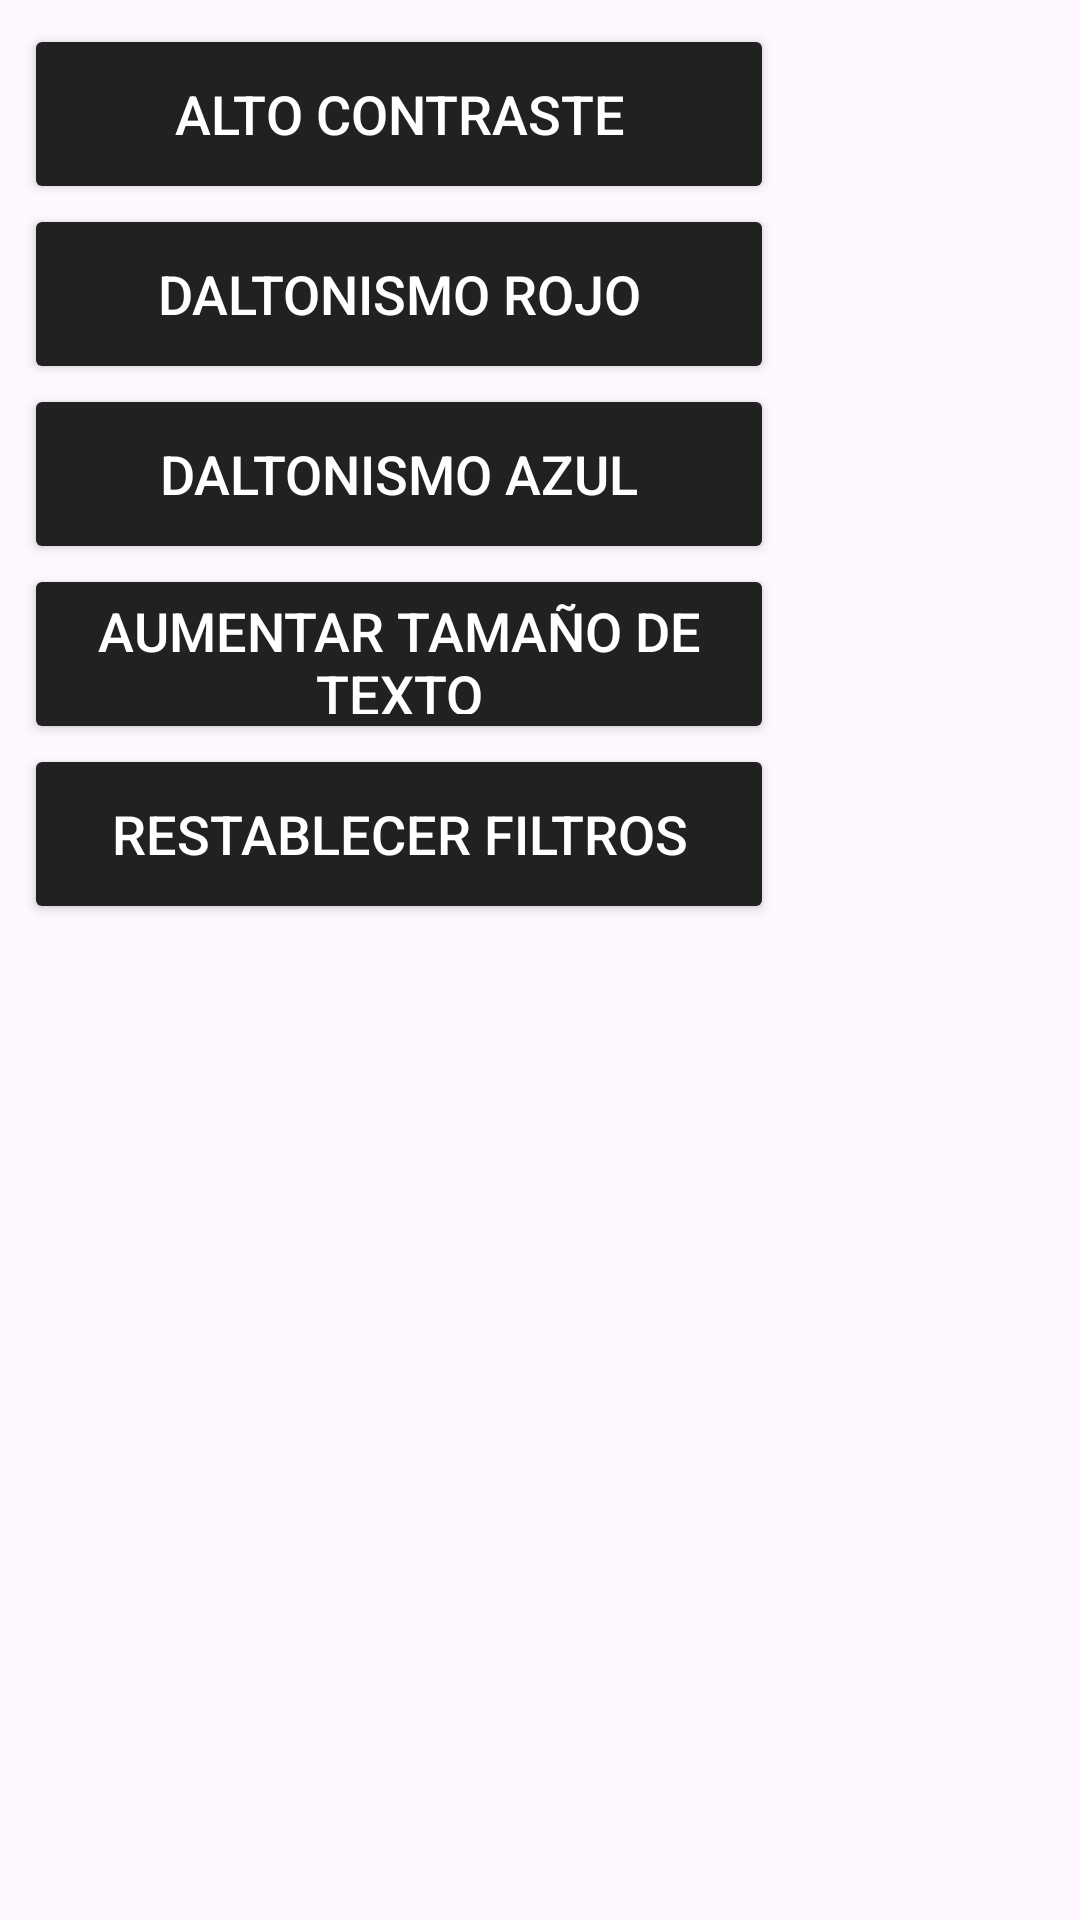

Android layout source for this screen:
<!-- AndroidManifest.xml: application theme Theme.Segiii -->
<!-- res/layout/accesibility_menu.xml -->
<?xml version="1.0" encoding="utf-8"?>
<LinearLayout xmlns:android="http://schemas.android.com/apk/res/android"
    android:layout_width="wrap_content"
    android:layout_height="wrap_content"
    android:orientation="vertical"
    android:padding="8dp">

    <Button
        android:id="@+id/btn_high_contrast1"
        android:layout_width="250dp"
        android:layout_height="60dp"
        android:backgroundTint="@color/boton"
        android:text="Alto contraste"
        android:textColor="#FFFFFF"
        android:textSize="18sp" />

    <Button
        android:id="@+id/btn_colorblind_red_green2"
        android:layout_width="250dp"
        android:layout_height="60dp"
        android:backgroundTint="@color/boton"
        android:text="Daltonismo Rojo"
        android:textColor="#FFFFFF"
        android:textSize="18sp" />

    <Button
        android:id="@+id/btn_colorblind_blue_yellow3"
        android:layout_width="250dp"
        android:layout_height="60dp"
        android:backgroundTint="@color/boton"
        android:text="Daltonismo Azul"
        android:textColor="#FFFFFF"
        android:textSize="18sp" />

    <Button
        android:id="@+id/btn_increase_text_size4"
        android:layout_width="250dp"
        android:layout_height="60dp"
        android:backgroundTint="@color/boton"
        android:text="Aumentar tamaño de texto"
        android:textColor="#FFFFFF"
        android:textSize="18sp" />

    <Button
        android:id="@+id/btn_reset_filters5"
        android:layout_width="250dp"
        android:layout_height="60dp"
        android:backgroundTint="@color/boton"
        android:text="Restablecer filtros"
        android:textColor="#FFFFFF"
        android:textSize="18sp" />

</LinearLayout>
<!-- resources referenced by this layout -->
<resources>
  <color name="boton">#212121</color>
  <style name="Theme.Segiii" parent="Base.Theme.Segiii" />
  <style name="Base.Theme.Segiii" parent="Theme.Material3.DayNight.NoActionBar">
          
          
      </style>
</resources>
